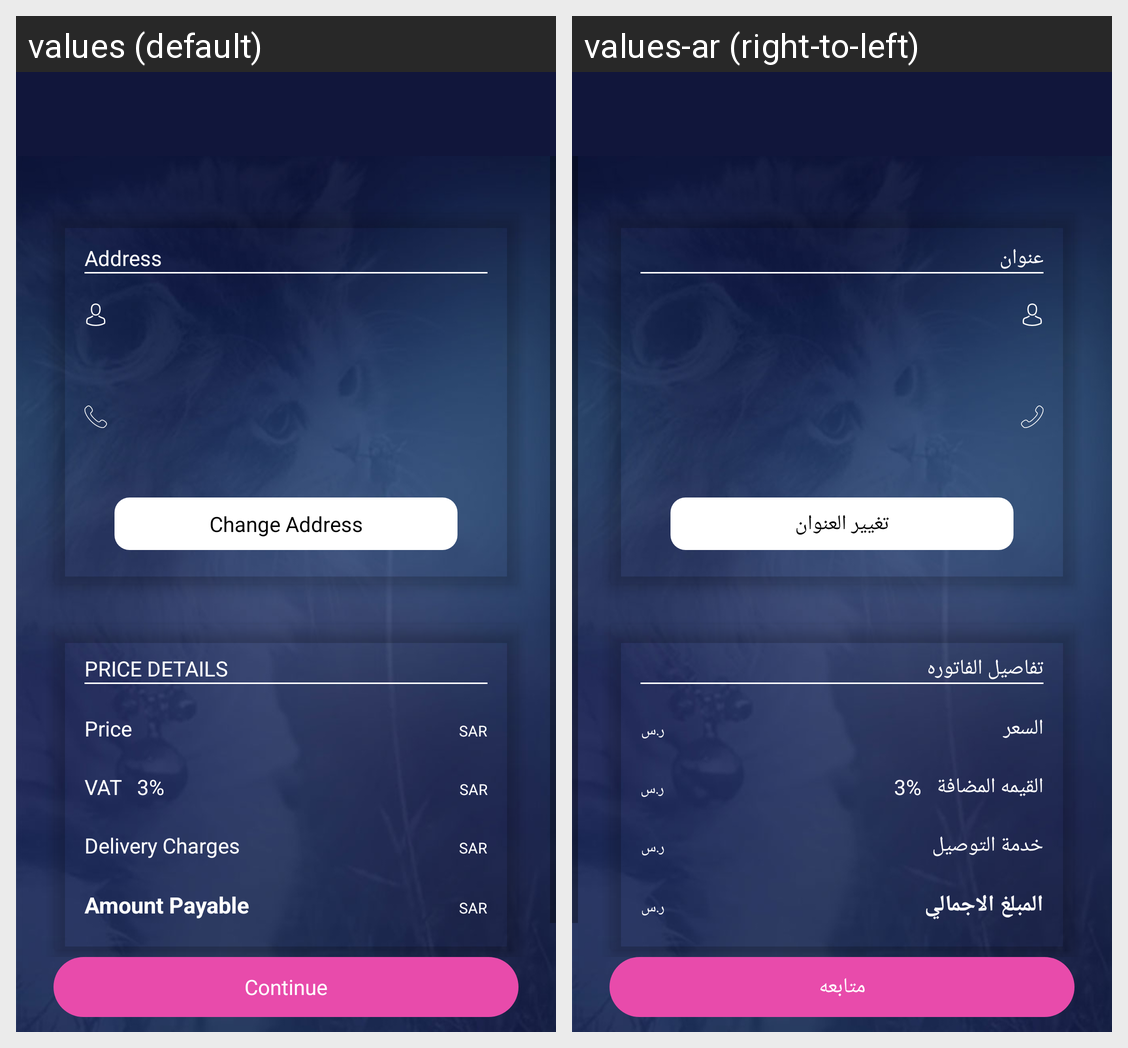

The same Android screen rendered under two of its app's locales, left to right. List the strings drawn on it with the default value and each locale's translation.
Android screen res/layout/activity_address.xml rendered under 2 locales, left to right: values (default), values-ar (right-to-left). Device: Nexus 5 (rendered at 1080×1920; each locale shown at half size, 540×960, under a caption strip naming it); theme AppTheme.NoActionBar.
Strings drawn on this screen, with the default value and each locale's value (text and hints the layout hard-codes, and strings that could not be matched under every locale, appear in the picture but are not listed):

address
  values: Address
  values-ar: عنوان

change_address
  values: Change Address
  values-ar: تغيير العنوان

price_details
  values: PRICE DETAILS
  values-ar: تفاصيل الفاتوره

price
  values: Price
  values-ar: السعر

sar
  values: SAR
  values-ar: ر.س

vat
  values: VAT
  values-ar: القيمه المضافة

delivery_charges
  values: Delivery Charges
  values-ar: خدمة التوصيل

amount_payable
  values: Amount Payable
  values-ar: المبلغ الاجمالي

continue_button
  values: Continue
  values-ar: متابعه
